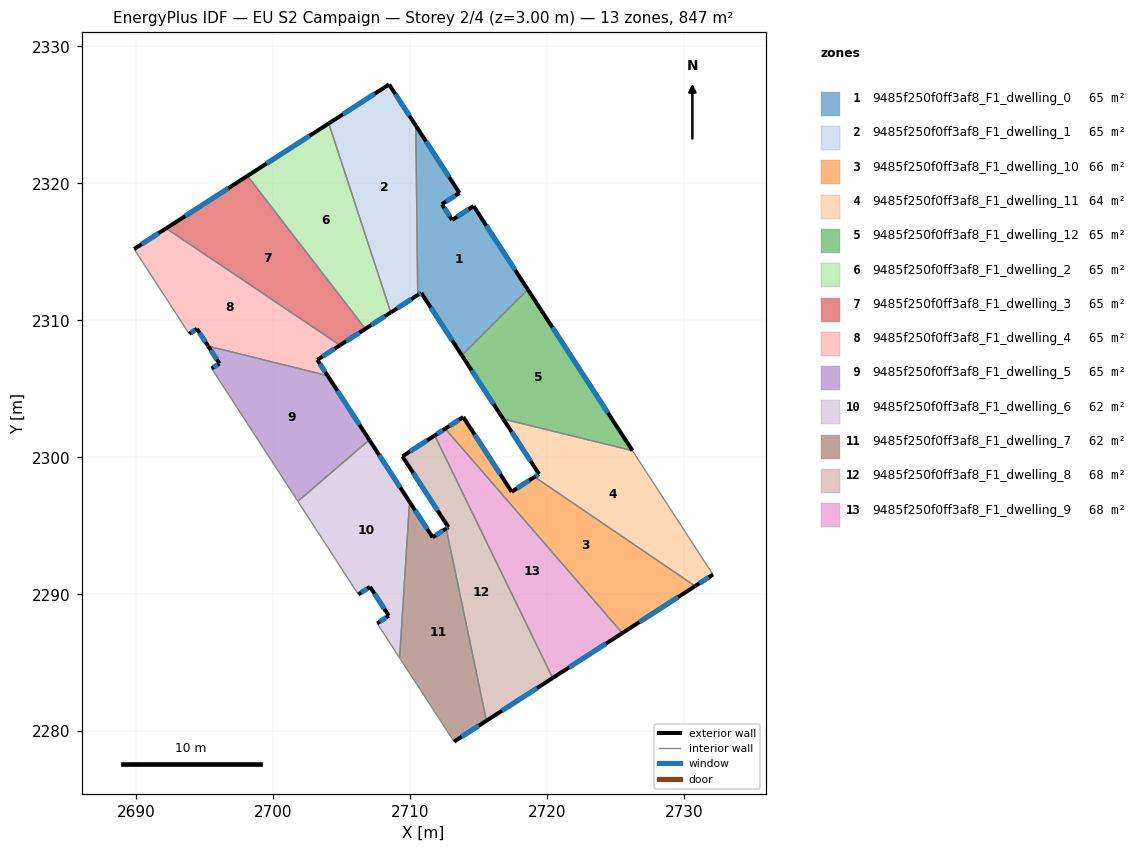
=== STOREY PLAN SPEC (per zone: floor XY polygon, exterior-wall plan segments, windows/doors) ===
zone 1: 9485f250f0ff3af8_F1_dwelling_0  (65.2 m²)
  floor: (2713.62, 2319.30) (2712.34, 2318.48) (2713.09, 2317.33) (2714.66, 2318.35) (2718.61, 2312.26) (2713.80, 2307.45) (2710.83, 2312.01) (2710.58, 2311.85) (2710.43, 2324.22)
  exterior wall: (2713.09, 2317.33) – (2712.34, 2318.48)  [1.4 m]
    window: (2712.91, 2317.60) – (2712.51, 2318.21)  [1.2 m²]
  exterior wall: (2714.66, 2318.35) – (2713.09, 2317.33)  [1.9 m]
    window: (2714.29, 2318.11) – (2713.45, 2317.57)  [1.6 m²]
  exterior wall: (2718.61, 2312.26) – (2714.66, 2318.35)  [7.3 m]
    window: (2717.68, 2313.69) – (2715.58, 2316.92)  [6.1 m²]
  exterior wall: (2710.83, 2312.01) – (2713.80, 2307.45)  [5.4 m]
    window: (2711.53, 2310.94) – (2713.10, 2308.52)  [4.6 m²]
  exterior wall: (2710.58, 2311.85) – (2710.83, 2312.01)  [0.3 m]
    window: (2710.63, 2311.89) – (2710.77, 2311.97)  [0.3 m²]
  exterior wall: (2713.62, 2319.30) – (2710.43, 2324.22)  [5.9 m]
    window: (2712.87, 2320.46) – (2711.18, 2323.07)  [4.9 m²]
  exterior wall: (2712.34, 2318.48) – (2713.62, 2319.30)  [1.5 m]
    window: (2712.64, 2318.67) – (2713.32, 2319.11)  [1.3 m²]
  interior walls: 2
zone 2: 9485f250f0ff3af8_F1_dwelling_1  (65.2 m²)
  floor: (2708.48, 2327.23) (2710.43, 2324.22) (2710.58, 2311.85) (2708.61, 2310.58) (2704.08, 2324.38)
  exterior wall: (2708.61, 2310.58) – (2710.58, 2311.85)  [2.3 m]
    window: (2709.07, 2310.88) – (2710.11, 2311.55)  [2.0 m²]
  exterior wall: (2708.48, 2327.23) – (2704.08, 2324.38)  [5.2 m]
    window: (2707.45, 2326.56) – (2705.11, 2325.05)  [4.4 m²]
  exterior wall: (2710.43, 2324.22) – (2708.48, 2327.23)  [3.6 m]
    window: (2709.98, 2324.93) – (2708.94, 2326.52)  [3.0 m²]
  interior walls: 2
zone 3: 9485f250f0ff3af8_F1_dwelling_10  (65.8 m²)
  floor: (2730.83, 2290.60) (2725.51, 2287.17) (2712.58, 2302.09) (2713.90, 2302.94) (2717.43, 2297.48) (2719.11, 2298.57)
  exterior wall: (2717.43, 2297.48) – (2713.90, 2302.94)  [6.5 m]
    window: (2716.60, 2298.76) – (2714.73, 2301.66)  [5.5 m²]
  exterior wall: (2719.11, 2298.57) – (2717.43, 2297.48)  [2.0 m]
    window: (2718.71, 2298.31) – (2717.83, 2297.74)  [1.7 m²]
  exterior wall: (2725.51, 2287.17) – (2730.83, 2290.60)  [6.3 m]
    window: (2726.76, 2287.97) – (2729.58, 2289.79)  [5.3 m²]
  exterior wall: (2713.90, 2302.94) – (2712.58, 2302.09)  [1.6 m]
    window: (2713.59, 2302.74) – (2712.89, 2302.29)  [1.3 m²]
  interior walls: 2
zone 4: 9485f250f0ff3af8_F1_dwelling_11  (64.5 m²)
  floor: (2726.26, 2300.48) (2732.14, 2291.44) (2730.83, 2290.60) (2719.11, 2298.57) (2719.43, 2298.78) (2716.82, 2302.80)
  exterior wall: (2719.43, 2298.78) – (2719.11, 2298.57)  [0.4 m]
    window: (2719.36, 2298.73) – (2719.18, 2298.62)  [0.3 m²]
  exterior wall: (2716.82, 2302.80) – (2719.43, 2298.78)  [4.8 m]
    window: (2717.43, 2301.86) – (2718.82, 2299.72)  [4.0 m²]
  exterior wall: (2730.83, 2290.60) – (2732.14, 2291.44)  [1.6 m]
    window: (2731.14, 2290.79) – (2731.83, 2291.24)  [1.3 m²]
  interior walls: 3
zone 5: 9485f250f0ff3af8_F1_dwelling_12  (65.2 m²)
  floor: (2718.61, 2312.26) (2726.26, 2300.48) (2716.82, 2302.80) (2713.80, 2307.45)
  exterior wall: (2713.80, 2307.45) – (2716.82, 2302.80)  [5.5 m]
    window: (2714.51, 2306.35) – (2716.11, 2303.89)  [4.7 m²]
  exterior wall: (2726.26, 2300.48) – (2718.61, 2312.26)  [14.0 m]
    window: (2724.46, 2303.25) – (2720.41, 2309.49)  [11.8 m²]
  interior walls: 2
zone 6: 9485f250f0ff3af8_F1_dwelling_2  (65.2 m²)
  floor: (2704.08, 2324.38) (2708.61, 2310.58) (2706.75, 2309.38) (2698.14, 2320.55)
  exterior wall: (2706.75, 2309.38) – (2708.61, 2310.58)  [2.2 m]
    window: (2707.19, 2309.66) – (2708.17, 2310.30)  [1.9 m²]
  exterior wall: (2704.08, 2324.38) – (2698.14, 2320.55)  [7.1 m]
    window: (2702.68, 2323.48) – (2699.54, 2321.45)  [6.0 m²]
  interior walls: 2
zone 7: 9485f250f0ff3af8_F1_dwelling_3  (65.2 m²)
  floor: (2698.14, 2320.55) (2706.75, 2309.38) (2704.90, 2308.19) (2692.20, 2316.72)
  exterior wall: (2704.90, 2308.19) – (2706.75, 2309.38)  [2.2 m]
    window: (2705.33, 2308.47) – (2706.32, 2309.10)  [1.9 m²]
  exterior wall: (2698.14, 2320.55) – (2692.20, 2316.72)  [7.1 m]
    window: (2696.75, 2319.65) – (2693.60, 2317.62)  [6.0 m²]
  interior walls: 2
zone 8: 9485f250f0ff3af8_F1_dwelling_4  (65.2 m²)
  floor: (2704.90, 2308.19) (2703.24, 2307.12) (2703.99, 2305.96) (2695.27, 2308.12) (2694.45, 2309.38) (2693.89, 2309.02) (2689.86, 2315.21) (2692.20, 2316.72)
  exterior wall: (2692.20, 2316.72) – (2689.86, 2315.21)  [2.8 m]
    window: (2691.65, 2316.37) – (2690.41, 2315.56)  [2.3 m²]
  exterior wall: (2703.24, 2307.12) – (2704.90, 2308.19)  [2.0 m]
    window: (2703.63, 2307.37) – (2704.51, 2307.94)  [1.7 m²]
  exterior wall: (2703.99, 2305.96) – (2703.24, 2307.12)  [1.4 m]
    window: (2703.82, 2306.23) – (2703.42, 2306.85)  [1.2 m²]
  exterior wall: (2694.45, 2309.38) – (2695.27, 2308.12)  [1.5 m]
    window: (2694.64, 2309.09) – (2695.08, 2308.42)  [1.3 m²]
  exterior wall: (2693.89, 2309.02) – (2694.45, 2309.38)  [0.7 m]
    window: (2694.02, 2309.10) – (2694.32, 2309.30)  [0.6 m²]
  interior walls: 3
zone 9: 9485f250f0ff3af8_F1_dwelling_5  (64.8 m²)
  floor: (2703.99, 2305.96) (2707.04, 2301.27) (2701.82, 2296.79) (2695.53, 2306.49) (2696.09, 2306.85) (2695.27, 2308.12)
  exterior wall: (2696.09, 2306.85) – (2695.53, 2306.49)  [0.7 m]
    window: (2695.96, 2306.76) – (2695.66, 2306.57)  [0.6 m²]
  exterior wall: (2695.27, 2308.12) – (2696.09, 2306.85)  [1.5 m]
    window: (2695.46, 2307.82) – (2695.90, 2307.15)  [1.3 m²]
  exterior wall: (2707.04, 2301.27) – (2703.99, 2305.96)  [5.6 m]
    window: (2706.33, 2302.37) – (2704.71, 2304.86)  [4.7 m²]
  interior walls: 3
zone 10: 9485f250f0ff3af8_F1_dwelling_6  (62.3 m²)
  floor: (2707.07, 2301.23) (2709.98, 2296.75) (2709.25, 2285.35) (2707.61, 2287.87) (2708.46, 2288.43) (2707.09, 2290.54) (2706.24, 2289.99) (2701.85, 2296.75) (2701.82, 2296.79) (2707.04, 2301.27)
  exterior wall: (2707.09, 2290.54) – (2708.46, 2288.43)  [2.5 m]
    window: (2707.41, 2290.05) – (2708.14, 2288.93)  [2.1 m²]
  exterior wall: (2706.24, 2289.99) – (2707.09, 2290.54)  [1.0 m]
    window: (2706.44, 2290.12) – (2706.89, 2290.41)  [0.9 m²]
  exterior wall: (2707.07, 2301.23) – (2707.04, 2301.27)  [0.1 m]
  exterior wall: (2709.98, 2296.75) – (2707.07, 2301.23)  [5.3 m]
    window: (2709.29, 2297.80) – (2707.75, 2300.18)  [4.5 m²]
  exterior wall: (2708.46, 2288.43) – (2707.61, 2287.87)  [1.0 m]
    window: (2708.26, 2288.30) – (2707.81, 2288.00)  [0.9 m²]
  interior walls: 5
zone 11: 9485f250f0ff3af8_F1_dwelling_7  (62.1 m²)
  floor: (2712.65, 2294.80) (2715.59, 2280.76) (2713.23, 2279.24) (2709.25, 2285.35) (2709.98, 2296.75) (2711.66, 2294.16)
  exterior wall: (2711.66, 2294.16) – (2709.98, 2296.75)  [3.1 m]
    window: (2711.27, 2294.76) – (2710.37, 2296.14)  [2.6 m²]
  exterior wall: (2712.65, 2294.80) – (2711.66, 2294.16)  [1.2 m]
    window: (2712.42, 2294.65) – (2711.90, 2294.31)  [1.0 m²]
  exterior wall: (2713.23, 2279.24) – (2715.59, 2280.76)  [2.8 m]
    window: (2713.79, 2279.60) – (2715.04, 2280.41)  [2.4 m²]
  interior walls: 3
zone 12: 9485f250f0ff3af8_F1_dwelling_8  (68.4 m²)
  floor: (2711.82, 2301.59) (2720.43, 2283.88) (2715.59, 2280.76) (2712.65, 2294.80) (2712.81, 2294.91) (2709.46, 2300.07)
  exterior wall: (2711.82, 2301.59) – (2709.46, 2300.07)  [2.8 m]
    window: (2711.26, 2301.24) – (2710.01, 2300.43)  [2.4 m²]
  exterior wall: (2715.59, 2280.76) – (2720.43, 2283.88)  [5.8 m]
    window: (2716.73, 2281.50) – (2719.29, 2283.15)  [4.9 m²]
  exterior wall: (2712.81, 2294.91) – (2712.65, 2294.80)  [0.2 m]
    window: (2712.77, 2294.88) – (2712.69, 2294.83)  [0.2 m²]
  exterior wall: (2709.46, 2300.07) – (2712.81, 2294.91)  [6.2 m]
    window: (2710.25, 2298.86) – (2712.02, 2296.12)  [5.2 m²]
  interior walls: 2
zone 13: 9485f250f0ff3af8_F1_dwelling_9  (68.1 m²)
  floor: (2712.58, 2302.09) (2725.51, 2287.17) (2720.43, 2283.88) (2711.82, 2301.59)
  exterior wall: (2720.43, 2283.88) – (2725.51, 2287.17)  [6.1 m]
    window: (2721.62, 2284.65) – (2724.32, 2286.39)  [5.1 m²]
  exterior wall: (2712.58, 2302.09) – (2711.82, 2301.59)  [0.9 m]
    window: (2712.40, 2301.97) – (2712.00, 2301.71)  [0.8 m²]
  interior walls: 2

=== DERIVED (storey summary) ===
Building: EU S2 Campaign
Storey: 2 of 4  (floor level z = 3.00 m)
Storey gross floor area: 847.1 m²
Zones on this storey: 13
  - 9485f250f0ff3af8_F1_dwelling_0: floor 65.2 m²; exterior wall 23.6 m (70.9 m²); 7 window(s) 20.0 m²; WWR 28.1%
  - 9485f250f0ff3af8_F1_dwelling_1: floor 65.2 m²; exterior wall 11.2 m (33.5 m²); 3 window(s) 9.4 m²; WWR 28.1%
  - 9485f250f0ff3af8_F1_dwelling_10: floor 65.8 m²; exterior wall 16.4 m (49.2 m²); 4 window(s) 13.8 m²; WWR 28.1%
  - 9485f250f0ff3af8_F1_dwelling_11: floor 64.5 m²; exterior wall 6.7 m (20.2 m²); 3 window(s) 5.7 m²; WWR 28.1%
  - 9485f250f0ff3af8_F1_dwelling_12: floor 65.2 m²; exterior wall 19.6 m (58.7 m²); 2 window(s) 16.5 m²; WWR 28.1%
  - 9485f250f0ff3af8_F1_dwelling_2: floor 65.2 m²; exterior wall 9.3 m (27.8 m²); 2 window(s) 7.8 m²; WWR 28.1%
  - 9485f250f0ff3af8_F1_dwelling_3: floor 65.2 m²; exterior wall 9.3 m (27.8 m²); 2 window(s) 7.8 m²; WWR 28.1%
  - 9485f250f0ff3af8_F1_dwelling_4: floor 65.2 m²; exterior wall 8.3 m (24.9 m²); 5 window(s) 7.0 m²; WWR 28.1%
  - 9485f250f0ff3af8_F1_dwelling_5: floor 64.8 m²; exterior wall 7.8 m (23.3 m²); 3 window(s) 6.6 m²; WWR 28.1%
  - 9485f250f0ff3af8_F1_dwelling_6: floor 62.3 m²; exterior wall 9.9 m (29.8 m²); 4 window(s) 8.3 m²; WWR 28.0%
  - 9485f250f0ff3af8_F1_dwelling_7: floor 62.1 m²; exterior wall 7.1 m (21.3 m²); 3 window(s) 6.0 m²; WWR 28.1%
  - 9485f250f0ff3af8_F1_dwelling_8: floor 68.4 m²; exterior wall 14.9 m (44.7 m²); 4 window(s) 12.6 m²; WWR 28.1%
  - 9485f250f0ff3af8_F1_dwelling_9: floor 68.1 m²; exterior wall 7.0 m (20.9 m²); 2 window(s) 5.9 m²; WWR 28.1%
Zone adjacency (shared interzone walls):
  - 9485f250f0ff3af8_F1_dwelling_0 ↔ 9485f250f0ff3af8_F1_dwelling_1
  - 9485f250f0ff3af8_F1_dwelling_0 ↔ 9485f250f0ff3af8_F1_dwelling_12
  - 9485f250f0ff3af8_F1_dwelling_1 ↔ 9485f250f0ff3af8_F1_dwelling_2
  - 9485f250f0ff3af8_F1_dwelling_10 ↔ 9485f250f0ff3af8_F1_dwelling_11
  - 9485f250f0ff3af8_F1_dwelling_10 ↔ 9485f250f0ff3af8_F1_dwelling_9
  - 9485f250f0ff3af8_F1_dwelling_11 ↔ 9485f250f0ff3af8_F1_dwelling_12
  - 9485f250f0ff3af8_F1_dwelling_2 ↔ 9485f250f0ff3af8_F1_dwelling_3
  - 9485f250f0ff3af8_F1_dwelling_3 ↔ 9485f250f0ff3af8_F1_dwelling_4
  - 9485f250f0ff3af8_F1_dwelling_4 ↔ 9485f250f0ff3af8_F1_dwelling_5
  - 9485f250f0ff3af8_F1_dwelling_5 ↔ 9485f250f0ff3af8_F1_dwelling_6
  - 9485f250f0ff3af8_F1_dwelling_6 ↔ 9485f250f0ff3af8_F1_dwelling_7
  - 9485f250f0ff3af8_F1_dwelling_7 ↔ 9485f250f0ff3af8_F1_dwelling_8
  - 9485f250f0ff3af8_F1_dwelling_8 ↔ 9485f250f0ff3af8_F1_dwelling_9